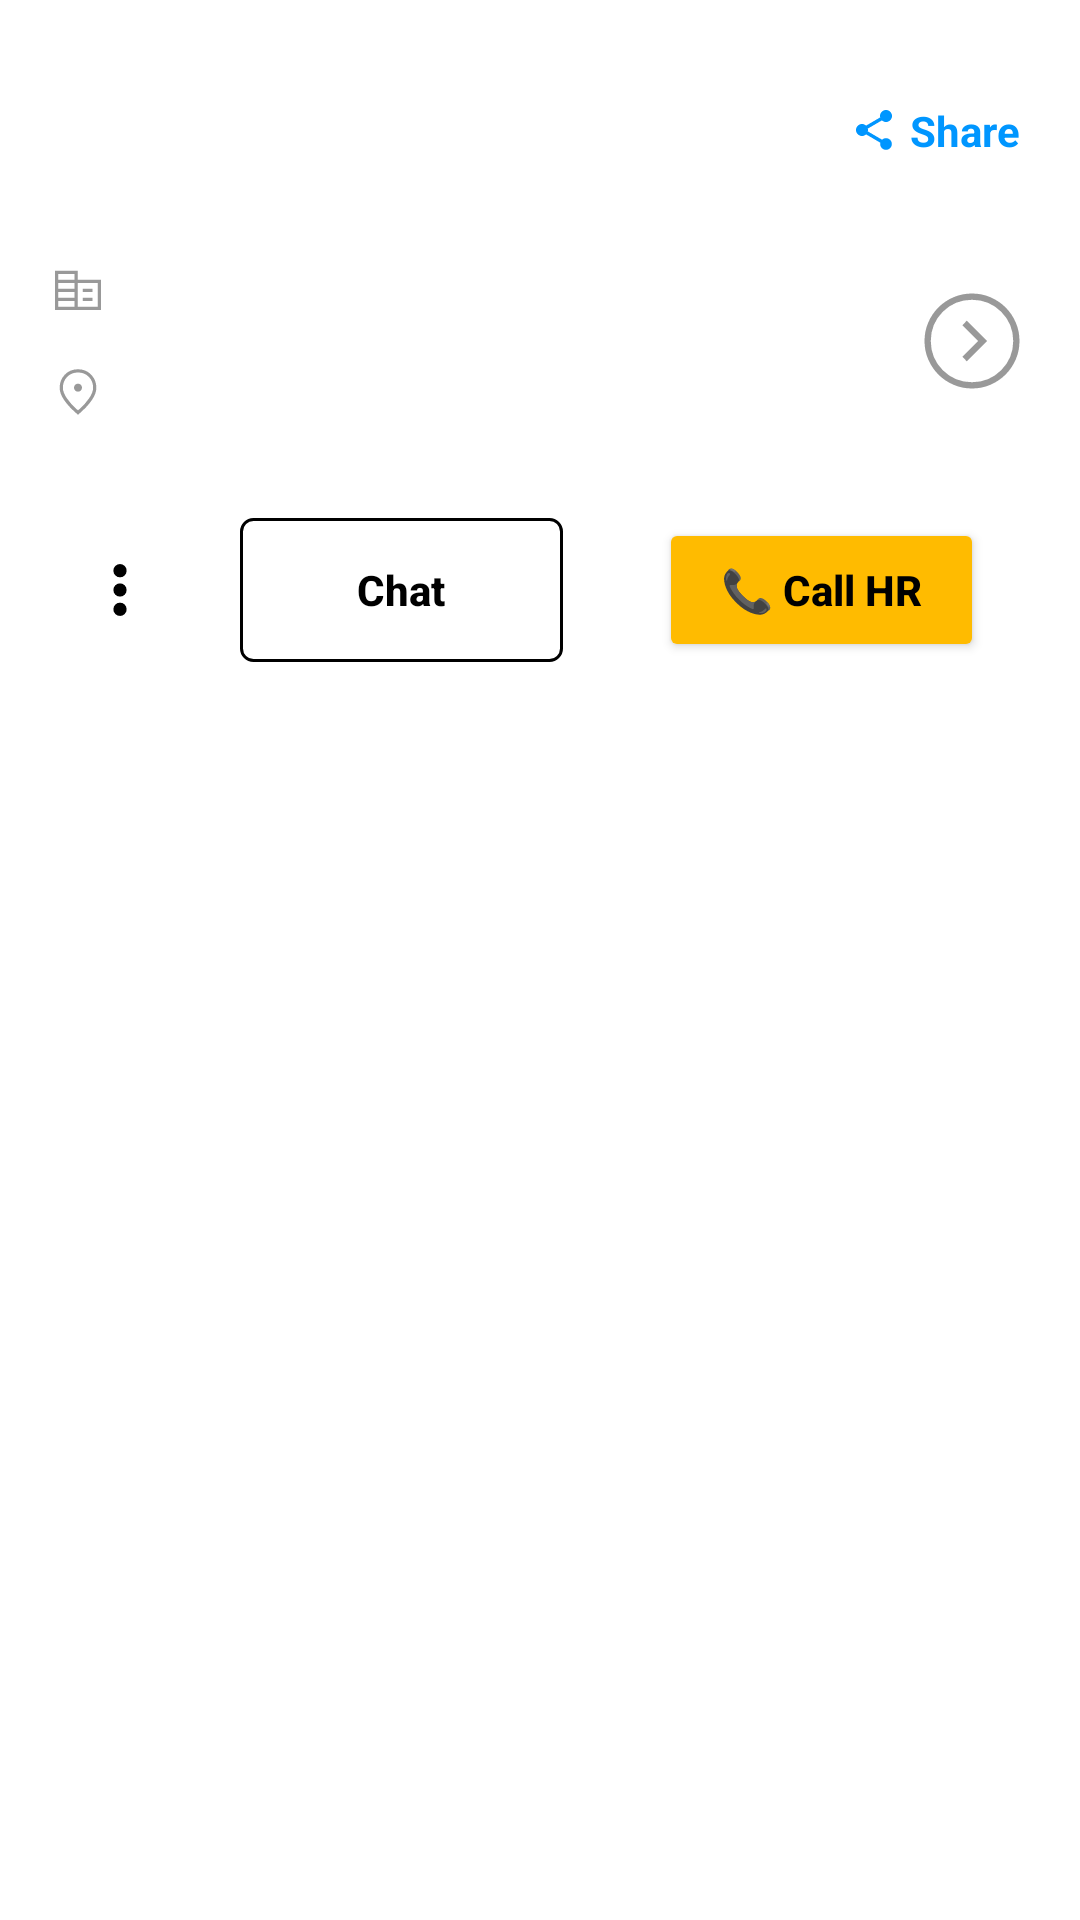

Here is an Android app screen rendered from its layout file. Give the layout XML and the strings, colors and styles it references.
<!-- AndroidManifest.xml: application theme Theme.LokalJobs -->
<!-- res/layout/layout_job_item_recyclerview.xml -->
<?xml version="1.0" encoding="utf-8"?>
<layout xmlns:tools="http://schemas.android.com/tools"
    xmlns:android="http://schemas.android.com/apk/res/android"
    xmlns:app="http://schemas.android.com/apk/res-auto">
    <RelativeLayout
        android:layout_width="match_parent"
        android:layout_height="wrap_content"
        android:padding="@dimen/padding_layout_normal">

        <ImageView
            android:id="@+id/ivAdvertisementImageView"
            android:layout_width="match_parent"
            android:layout_height="200dp"
            android:src="@drawable/advertisement"
            app:layout_constraintTop_toTopOf="parent"
            app:layout_constraintStart_toStartOf="parent"
            app:layout_constraintEnd_toEndOf="parent"
            android:visibility="invisible"/>

        <androidx.constraintlayout.widget.ConstraintLayout
            android:id="@+id/clMainConstraintLayout"
            android:layout_width="match_parent"
            android:layout_height="wrap_content">

            <LinearLayout
                android:id="@+id/llJobDescriptionLinearLayout"
                android:layout_width="wrap_content"
                android:layout_height="wrap_content"
                android:orientation="vertical"
                app:layout_constraintLeft_toLeftOf="parent"
                app:layout_constraintTop_toTopOf="parent">

                <TextView
                    android:id="@+id/tvJobTitleTextView"
                    android:layout_width="250dp"
                    android:layout_height="wrap_content"
                    android:textSize="@dimen/text_size_small"
                    android:maxLines="2"
                    android:ellipsize="end"
                    android:textColor="@color/black"
                    android:textStyle="bold"/>

                <TextView
                    android:id="@+id/tvSalaryTextView"
                    android:layout_width="wrap_content"
                    android:layout_height="wrap_content"
                    android:textSize="@dimen/text_size_extra_small"
                    android:textColor="@color/black"
                    android:textStyle="bold"
                    android:layout_marginTop="@dimen/margin_layout_small"/>

            </LinearLayout>

            <TextView
                android:id="@+id/tvShareTextView"
                android:layout_width="wrap_content"
                android:layout_height="wrap_content"
                android:drawableLeft="@drawable/ic_share"
                android:drawablePadding="@dimen/padding_element_normal"
                android:text="@string/share"
                android:textAllCaps="false"
                android:textColor="@color/blue"
                android:textSize="@dimen/text_size_extra_small"
                android:textStyle="bold"
                android:foreground="?attr/selectableItemBackground"
                android:padding="@dimen/padding_element_normal"
                app:layout_constraintBottom_toBottomOf="@+id/llJobDescriptionLinearLayout"
                app:layout_constraintEnd_toEndOf="parent"
                app:layout_constraintTop_toTopOf="@id/llJobDescriptionLinearLayout" />

            <LinearLayout
                android:id="@+id/llCompanyDetailsLinearLayout"
                android:layout_width="wrap_content"
                android:layout_height="wrap_content"
                android:orientation="vertical"
                android:layout_marginTop="@dimen/padding_layout_normal"
                app:layout_constraintLeft_toLeftOf="parent"
                app:layout_constraintTop_toBottomOf="@id/llJobDescriptionLinearLayout">

                <TextView
                    android:id="@+id/tvCompanyNameTextView"
                    android:layout_width="250dp"
                    android:layout_height="wrap_content"
                    android:drawableLeft="@drawable/ic_company"
                    android:drawablePadding="@dimen/padding_element_normal"
                    android:ellipsize="end"
                    android:maxLines="1"
                    android:textSize="@dimen/text_size_extra_small"/>

                <TextView
                    android:id="@+id/tvCompanyLocationTextView"
                    android:layout_width="wrap_content"
                    android:layout_height="wrap_content"
                    android:drawableLeft="@drawable/ic_location"
                    android:drawablePadding="@dimen/padding_element_normal"
                    android:textSize="@dimen/text_size_extra_small"
                    android:layout_marginTop="@dimen/margin_layout_small"/>

            </LinearLayout>

            <ImageView
                android:layout_width="wrap_content"
                android:layout_height="wrap_content"
                android:src="@drawable/ic_circled_right_arrow"
                app:layout_constraintEnd_toEndOf="parent"
                app:layout_constraintTop_toTopOf="@id/llCompanyDetailsLinearLayout"
                app:layout_constraintBottom_toBottomOf="@id/llCompanyDetailsLinearLayout"/>

            <androidx.recyclerview.widget.RecyclerView
                android:id="@+id/rvJobTagsRecyclerView"
                android:layout_width="wrap_content"
                android:layout_height="wrap_content"
                android:layout_marginTop="@dimen/margin_layout_normal"
                app:layout_constraintStart_toStartOf="parent"
                app:layout_constraintTop_toBottomOf="@id/llCompanyDetailsLinearLayout"/>

            <LinearLayout
                android:id="@+id/llButtonsLinearLayout"
                android:layout_width="match_parent"
                android:layout_height="wrap_content"
                android:orientation="horizontal"
                app:layout_constraintStart_toStartOf="parent"
                app:layout_constraintEnd_toEndOf="parent"
                app:layout_constraintTop_toBottomOf="@id/rvJobTagsRecyclerView"
                android:layout_marginTop="@dimen/margin_layout_normal">

                <ImageButton
                    android:id="@+id/ibKebabMenuImageButton"
                    android:layout_width="wrap_content"
                    android:layout_height="wrap_content"
                    android:src="@drawable/ic_kebab_menu"
                    android:backgroundTint="@color/white"
                    android:layout_gravity="center"/>

                <Button
                    android:id="@+id/btWhatsappChatButton"
                    android:layout_width="wrap_content"
                    android:layout_height="wrap_content"
                    android:layout_marginHorizontal="@dimen/margin_layout_normal"
                    android:layout_weight="0.75"
                    android:background="@drawable/rounded_corners_background"
                    android:drawableLeft="@drawable/whatsapp"
                    android:foreground="?attr/selectableItemBackgroundBorderless"
                    android:text="@string/chat"
                    android:textAllCaps="false"
                    android:textColor="@color/black"
                    android:textStyle="bold" />

                <Button
                    android:id="@+id/btCallButton"
                    android:layout_weight="0.5"
                    android:layout_width="wrap_content"
                    android:layout_height="wrap_content"
                    android:text="@string/call_hr"
                    android:textAllCaps="false"
                    android:textColor="@color/black"
                    android:textSize="@dimen/text_size_extra_small"
                    android:textStyle="bold"
                    android:layout_marginHorizontal="@dimen/margin_layout_normal"
                    android:padding="@dimen/padding_layout_small"
                    android:backgroundTint="@color/yellow"/>

            </LinearLayout>

        </androidx.constraintlayout.widget.ConstraintLayout>
    </RelativeLayout>
</layout>
<!-- resources referenced by this layout -->
<resources>
  <color name="black">#FF000000</color>
  <color name="blue">#0096FF</color>
  <color name="white">#FFFFFFFF</color>
  <color name="yellow">#ffbb00</color>
  <dimen name="margin_layout_normal">16dp</dimen>
  <dimen name="margin_layout_small">14dp</dimen>
  <dimen name="padding_element_normal">4dp</dimen>
  <dimen name="padding_layout_normal">16dp</dimen>
  <dimen name="padding_layout_small">14dp</dimen>
  <dimen name="text_size_extra_small">14sp</dimen>
  <dimen name="text_size_small">16sp</dimen>
  <!-- drawable ic_company (drawable) -->
  <vector xmlns:android="http://schemas.android.com/apk/res/android"
      android:width="20dp"
      android:height="20dp"
      android:viewportWidth="960"
      android:viewportHeight="960"
      android:tint="@color/icon_grey">
    <path
        android:fillColor="@android:color/white"
        android:pathData="M110.62,799.08L110.62,171.08L474.61,171.08L474.61,315.08L849.38,315.08L849.38,799.08L110.62,799.08ZM162.61,747.08L422.62,747.08L422.62,655.08L162.61,655.08L162.61,747.08ZM162.61,603.08L422.62,603.08L422.62,511.08L162.61,511.08L162.61,603.08ZM162.61,459.08L422.62,459.08L422.62,367.08L162.61,367.08L162.61,459.08ZM162.61,315.08L422.62,315.08L422.62,223.08L162.61,223.08L162.61,315.08ZM474.61,747.08L797.39,747.08L797.39,367.08L474.61,367.08L474.61,747.08ZM554.31,511.08L554.31,459.08L710,459.08L710,511.08L554.31,511.08ZM554.31,655.08L554.31,603.08L710,603.08L710,655.08L554.31,655.08Z"/>
  </vector>
  <!-- drawable ic_share (drawable) -->
  <vector xmlns:android="http://schemas.android.com/apk/res/android" android:height="16dp" android:tint="#0096FF" android:viewportHeight="24" android:viewportWidth="24" android:width="16dp">
        
      <path android:fillColor="@android:color/white" android:pathData="M18,16.08c-0.76,0 -1.44,0.3 -1.96,0.77L8.91,12.7c0.05,-0.23 0.09,-0.46 0.09,-0.7s-0.04,-0.47 -0.09,-0.7l7.05,-4.11c0.54,0.5 1.25,0.81 2.04,0.81 1.66,0 3,-1.34 3,-3s-1.34,-3 -3,-3 -3,1.34 -3,3c0,0.24 0.04,0.47 0.09,0.7L8.04,9.81C7.5,9.31 6.79,9 6,9c-1.66,0 -3,1.34 -3,3s1.34,3 3,3c0.79,0 1.5,-0.31 2.04,-0.81l7.12,4.16c-0.05,0.21 -0.08,0.43 -0.08,0.65 0,1.61 1.31,2.92 2.92,2.92 1.61,0 2.92,-1.31 2.92,-2.92s-1.31,-2.92 -2.92,-2.92z"/>
      
  </vector>
  <!-- drawable rounded_corners_background (drawable) -->
  <?xml version="1.0" encoding="utf-8"?>
  <shape xmlns:android="http://schemas.android.com/apk/res/android"
      android:shape="rectangle">
  
      <solid android:color="@color/transparent"/>
  
      <corners android:radius="4dp"/>
  
      <stroke android:width="1dp"
          android:color="@color/black"/>
  </shape>
  <string name="call_hr">📞 Call HR</string>
  <string name="chat">Chat</string>
  <string name="share">Share</string>
  <style name="Theme.LokalJobs" parent="Theme.MaterialComponents.Light.NoActionBar">
          
          <item name="colorPrimary">@color/black</item>
          <item name="colorPrimaryVariant">@color/yellow</item>
          <item name="colorOnPrimary">@color/white</item>
          <item name="android:statusBarColor">@color/black</item>
      </style>
  <color name="icon_grey">#999999</color>
  <color name="transparent">#20FFFFFF</color>
</resources>
